Run: headless pygame with SDL's dummy video driver; simulated clock (each Clock.tick advances the game by its frame time, no real sleeping); random seed 0; keys injected as events and as key.get_pressed() state; no mouse input.
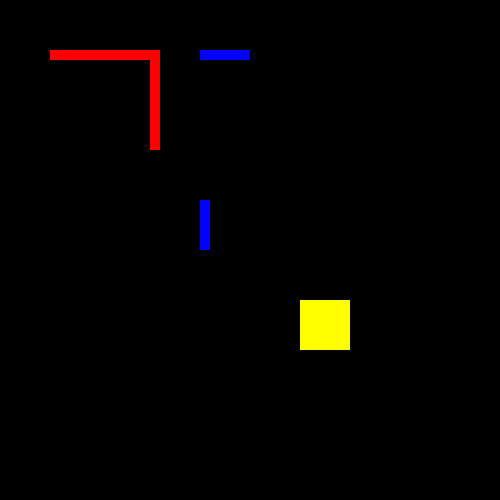
Frame 1 of 4 · flips 1–60 · no input
Frame 2 of 4 · flips 61–180 · tapped SPACE, RETURN · held RIGHT (→), D · screen unchanged from frame 1, image omitted
Frame 3 of 4 · flips 181–300 · held DOWN (↓), S · screen unchanged from frame 2, image omitted
Frame 4 of 4 · flips 301–420 · held LEFT (←), A, UP (↑), W · screen unchanged from frame 3, image omitted

The pygame program that drew these frames:

import pygame

class Wall:
    """Represents a wall object in the game."""
    def __init__(self, x, y, width, height):
        self.rect = pygame.Rect(x, y, width, height)

    def render(self, screen, color=(255, 0, 0)):
        """Render the wall."""
        pygame.draw.rect(screen, color, self.rect)

class Door:
    """Represents a door that the player can interact with."""
    def __init__(self, x, y, width, height, locked=True):
        self.rect = pygame.Rect(x, y, width, height)
        self.locked = locked

    def toggle(self):
        """Toggle door's locked state."""
        self.locked = not self.locked

    def render(self, screen, color=(0, 255, 0)):
        """Render the door."""
        color = (0, 0, 255) if self.locked else color
        pygame.draw.rect(screen, color, self.rect)

class Obstacle:
    """Represents an obstacle in the game."""
    def __init__(self, x, y, width, height):
        self.rect = pygame.Rect(x, y, width, height)

    def render(self, screen, color=(255, 255, 0)):
        """Render the obstacle."""
        pygame.draw.rect(screen, color, self.rect)


if __name__ == "__main__":
    # Initialize Pygame
    pygame.init()
    screen = pygame.display.set_mode((500, 500))
    clock = pygame.time.Clock()

    # Create some walls, doors, and obstacles
    walls = [Wall(50, 50, 100, 10), Wall(150, 50, 10, 100)]
    doors = [Door(200, 50, 50, 10), Door(200, 200, 10, 50)]
    obstacles = [Obstacle(300, 300, 50, 50)]

    # Main game loop
    running = True
    while running:
        for event in pygame.event.get():
            if event.type == pygame.QUIT:
                running = False

        screen.fill((0, 0, 0))

        # Render all objects
        for wall in walls:
            wall.render(screen)

        for door in doors:
            door.render(screen)

        for obstacle in obstacles:
            obstacle.render(screen)

        pygame.display.flip()
        clock.tick(60)

    pygame.quit()
